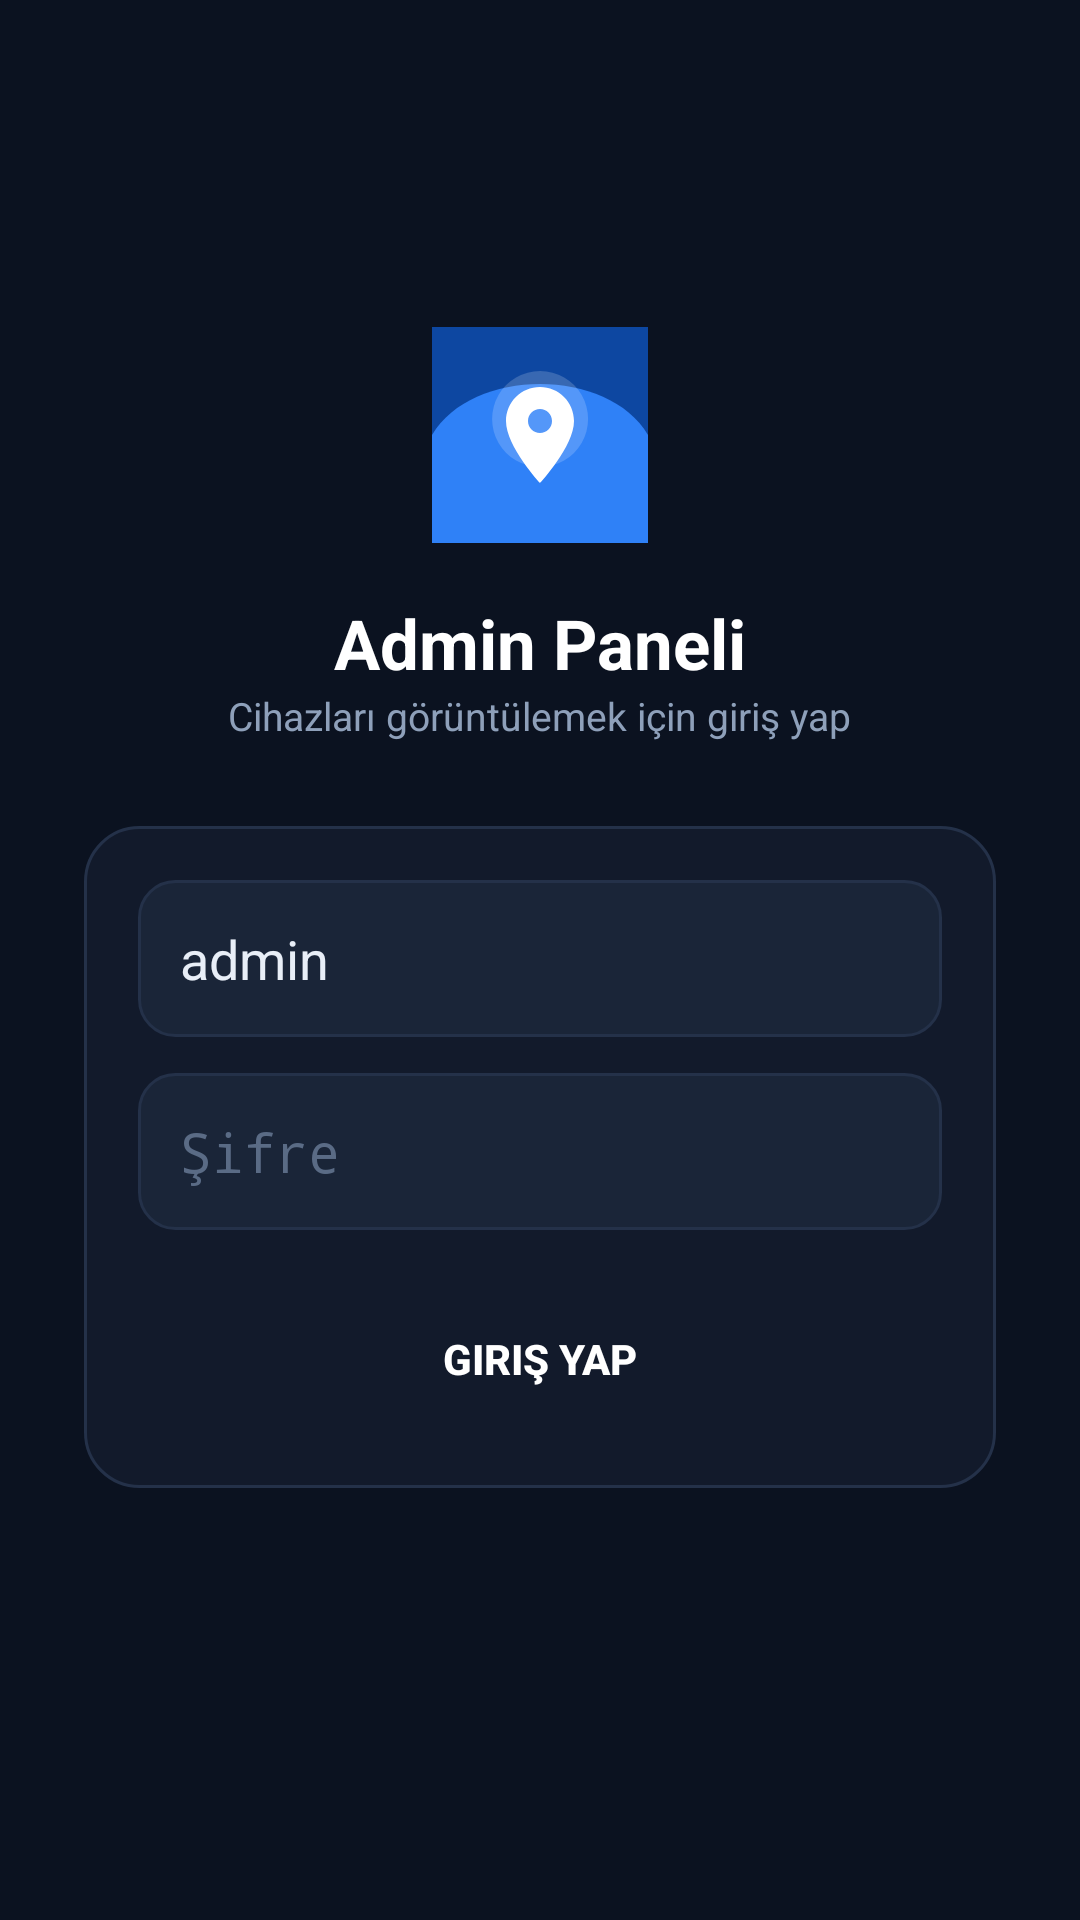

This screen was rendered from an Android layout file. Write that file and the resources it references.
<!-- AndroidManifest.xml: application theme Theme.GpsTracker -->
<!-- res/layout/activity_admin.xml -->
<?xml version="1.0" encoding="utf-8"?>
<FrameLayout xmlns:android="http://schemas.android.com/apk/res/android"
    android:layout_width="match_parent"
    android:layout_height="match_parent"
    android:background="#0B1220">

    
    <WebView
        android:id="@+id/webview"
        android:layout_width="match_parent"
        android:layout_height="match_parent"
        android:visibility="gone" />

    
    <ScrollView
        android:id="@+id/loginBox"
        android:layout_width="match_parent"
        android:layout_height="match_parent"
        android:fillViewport="true">

        <LinearLayout
            android:layout_width="match_parent"
            android:layout_height="wrap_content"
            android:orientation="vertical"
            android:gravity="center"
            android:padding="28dp"
            android:minHeight="560dp">

            <ImageView
                android:layout_width="72dp"
                android:layout_height="72dp"
                android:src="@drawable/ic_launcher"
                android:layout_marginBottom="18dp" />

            <TextView
                android:layout_width="wrap_content"
                android:layout_height="wrap_content"
                android:text="Admin Paneli"
                android:textColor="#FFFFFF"
                android:textSize="23sp"
                android:textStyle="bold" />

            <TextView
                android:layout_width="wrap_content"
                android:layout_height="wrap_content"
                android:text="Cihazları görüntülemek için giriş yap"
                android:textColor="#8EA0BA"
                android:textSize="13sp"
                android:layout_marginBottom="28dp" />

            <LinearLayout
                android:layout_width="match_parent"
                android:layout_height="wrap_content"
                android:orientation="vertical"
                android:background="@drawable/bg_card"
                android:padding="18dp">

                <EditText
                    android:id="@+id/adminUser"
                    android:layout_width="match_parent"
                    android:layout_height="wrap_content"
                    android:hint="Kullanıcı adı"
                    android:text="admin"
                    android:textColor="#E8EEF7"
                    android:textColorHint="#5A6B85"
                    android:background="@drawable/bg_input"
                    android:padding="14dp"
                    android:layout_marginBottom="12dp" />

                <EditText
                    android:id="@+id/adminPass"
                    android:layout_width="match_parent"
                    android:layout_height="wrap_content"
                    android:hint="Şifre"
                    android:inputType="textPassword"
                    android:textColor="#E8EEF7"
                    android:textColorHint="#5A6B85"
                    android:background="@drawable/bg_input"
                    android:padding="14dp"
                    android:layout_marginBottom="18dp" />

                <Button
                    android:id="@+id/adminLoginBtn"
                    android:layout_width="match_parent"
                    android:layout_height="50dp"
                    android:text="Giriş Yap"
                    android:textColor="#FFFFFF"
                    android:textStyle="bold"
                    android:background="@drawable/btn_primary" />
            </LinearLayout>

            <TextView
                android:id="@+id/adminErr"
                android:layout_width="wrap_content"
                android:layout_height="wrap_content"
                android:textColor="#FF5A5A"
                android:layout_marginTop="16dp" />
        </LinearLayout>
    </ScrollView>
</FrameLayout>
<!-- resources referenced by this layout -->
<resources>
  <!-- drawable bg_card (drawable) -->
  <?xml version="1.0" encoding="utf-8"?>
  <shape xmlns:android="http://schemas.android.com/apk/res/android" android:shape="rectangle">
      <solid android:color="#121A2B" />
      <corners android:radius="18dp" />
      <stroke android:width="1dp" android:color="#243149" />
  </shape>
  <!-- drawable bg_input (drawable) -->
  <?xml version="1.0" encoding="utf-8"?>
  <shape xmlns:android="http://schemas.android.com/apk/res/android" android:shape="rectangle">
      <solid android:color="#1A2538" />
      <corners android:radius="12dp" />
      <stroke android:width="1dp" android:color="#243149" />
  </shape>
  <!-- drawable ic_launcher (drawable) -->
  <vector xmlns:android="http://schemas.android.com/apk/res/android"
      android:width="108dp"
      android:height="108dp"
      android:viewportWidth="108"
      android:viewportHeight="108">
      
      <path android:fillColor="#0D47A1" android:pathData="M0,0h108v108h-108z" />
      <path android:fillColor="#2F81F7"
          android:pathData="M0,54 C20,20 88,20 108,54 L108,108 L0,108 Z" />
      
      <path android:fillColor="#FFFFFF" android:fillAlpha="0.18"
          android:pathData="M54,22a24,24 0 1,0 0.1,0z" />
      
      <path android:fillColor="#FFFFFF"
          android:pathData="M54,30c-9.4,0 -17,7.6 -17,17c0,12.7 17,31 17,31s17,-18.3 17,-31C71,37.6 63.4,30 54,30zM54,53c-3.3,0 -6,-2.7 -6,-6s2.7,-6 6,-6s6,2.7 6,6S57.3,53 54,53z" />
  </vector>
  <style name="Theme.GpsTracker" parent="@android:style/Theme.Material.NoActionBar">
          <item name="android:windowBackground">@color/bg</item>
          <item name="android:colorAccent">@color/primary</item>
          <item name="android:statusBarColor">@color/primary_dark</item>
      </style>
  <color name="bg">#0B1220</color>
  <color name="primary">#2F81F7</color>
  <color name="primary_dark">#0D47A1</color>
</resources>
